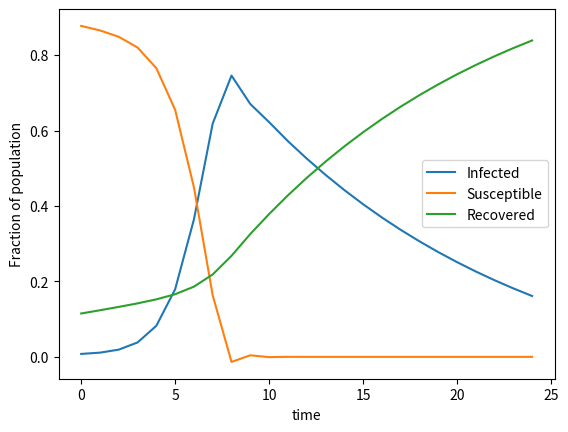

Write the Python code that produced this figure.
# Project Computational Science
# Numerical Method for model.

# Group 16
# [redacted]
# [redacted]
# [redacted]

import matplotlib.pyplot as plt
import numpy as np

# Make lists to store data
infected_list = []
susceptible_list = []
recovered_list = []
time_list = []

# Initialize variables
N = 17400000
infected = 135607
recovered = 2000000
susceptible = N-(infected+recovered)
vaccinated = 141000/N

k = 1/15
b = 1.75
steps = 1

infected_average = infected/N
susceptible_average = susceptible/N
recovered_average = recovered/N

# Makes numerical approximation.
for t in np.arange(0, 25, steps):
    
    slope_infected = (b*susceptible_average*infected_average)-(k*infected_average)
    slope_susceptible = -b*susceptible_average*infected_average
    slope_recovered = k*infected_average

    infected_list.append(infected_average)
    susceptible_list.append(susceptible_average)
    recovered_list.append(recovered_average)
    time_list.append(t)

    infected_average = infected_average+(slope_infected*steps)-vaccinated
    susceptible_average = susceptible_average+(slope_susceptible*steps)
    recovered_average = recovered_average+(slope_recovered*steps)+vaccinated

# Plot the results.
plt.plot(time_list, infected_list, label='Infected')
plt.plot(time_list, susceptible_list, label='Susceptible')
plt.plot(time_list, recovered_list, label='Recovered')
plt.xlabel('time')
plt.ylabel('Fraction of population')
plt.legend()

plt.show()
